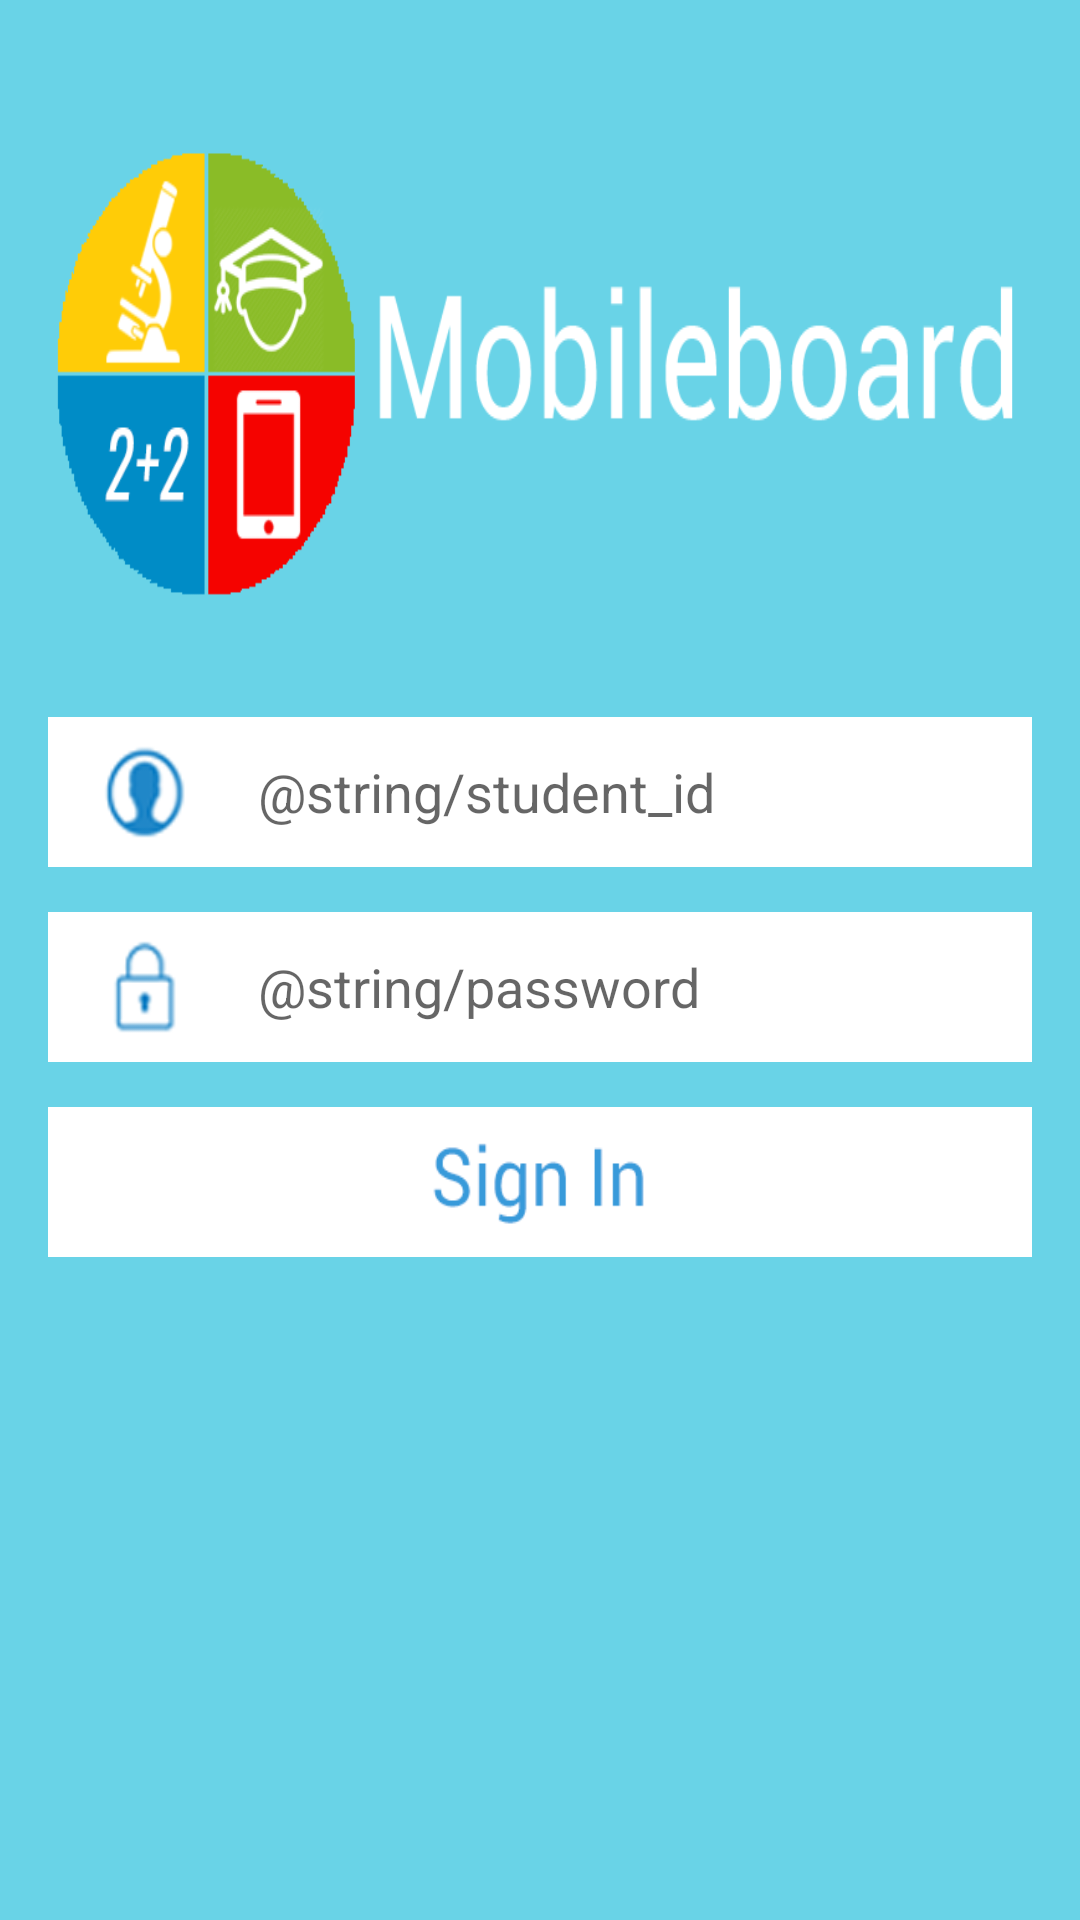

Here is an Android app screen rendered from its layout file. Give the layout XML and the strings, colors and styles it references.
<!-- AndroidManifest.xml: application theme AppTheme -->
<!-- res/layout/start_screen.xml -->
<?xml version="1.0" encoding="utf-8"?>
<LinearLayout xmlns:android="http://schemas.android.com/apk/res/android"
    android:orientation="vertical"
    android:layout_width="match_parent"
    android:layout_height="match_parent"
    style="@style/Layout"
    android:background="@color/primary"
   >


    <ImageView
        android:layout_width="match_parent"
        android:layout_height="200dp"
        android:id="@+id/imageView"
        android:layout_gravity="center_horizontal"
        android:background="@drawable/logo"
        android:layout_marginBottom="15dp"/>


    <EditText
        android:background="@drawable/edtTxt_student_id"
        android:layout_width="match_parent"
        android:layout_height="50dp"
        android:layout_marginBottom="15dp"
        android:id="@+id/editText_student_id"
        android:hint="@string/student_id"
        android:paddingStart="70dp"
        />



    <EditText
        android:background="@drawable/edtTxt_password"
        android:layout_width="match_parent"
        android:layout_height="50dp"
        android:id="@+id/editText_password"
        android:hint="@string/password"
        android:paddingStart="70dp"
        android:layout_marginBottom="15dp"

        />

    <ImageButton
        android:layout_width="wrap_content"
        android:layout_height="50dp"
        android:id="@+id/imageButton"
        android:background="@drawable/ImgBtn_signIn"

        />


</LinearLayout>
<!-- resources referenced by this layout -->
<resources>
  <color name="primary">#69D3E7</color>
  <!-- drawable ImgBtn_signIn: png bitmap (drawable, 3326 bytes) -->
  <!-- drawable edtTxt_password: png bitmap (drawable, 3294 bytes) -->
  <!-- drawable edtTxt_student_id: png bitmap (drawable, 5364 bytes) -->
  <!-- drawable logo: png bitmap (drawable, 24296 bytes) -->
  <style name="Layout">
          <item name="android:paddingRight">@dimen/activity_horizontal_margin</item>
          <item name="android:paddingTop">@dimen/activity_top_margin</item>
          <item name="android:paddingBottom">@dimen/activity_bottom_margin</item>
          <item name="android:paddingLeft">@dimen/activity_horizontal_margin</item>
      </style>
  <style name="AppTheme" parent="Theme.AppCompat.Light">
          
          <item name="colorPrimary">@color/primary</item>
          <item name="colorPrimaryDark">@color/primaryDark</item>
          <item name="android:navigationBarColor">@color/primaryDark</item>
          <item name="android:windowNoTitle">true</item>
          <item name="windowActionBar">false</item>
  
  
      </style>
  <dimen name="activity_horizontal_margin">16dp</dimen>
  <dimen name="activity_top_margin">24dp</dimen>
  <dimen name="activity_bottom_margin">48dp</dimen>
  <color name="primaryDark">#23A7C0</color>
</resources>
